Photos from the image-classification dataset "banana_split" in the GitHub repository tsitsi7/tree-species-ml. Its 2 classes are: healthy, unhealthy.

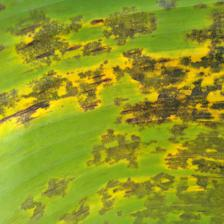
Label: unhealthy

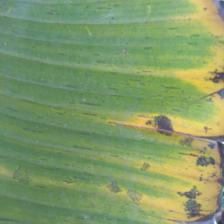
Label: unhealthy

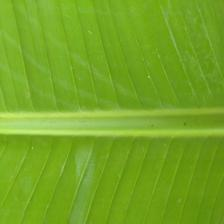
Label: healthy

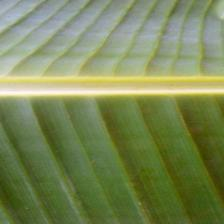
Label: healthy

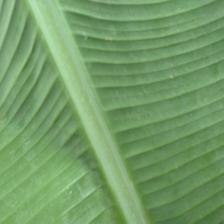
Label: healthy

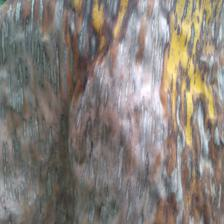
Label: unhealthy
